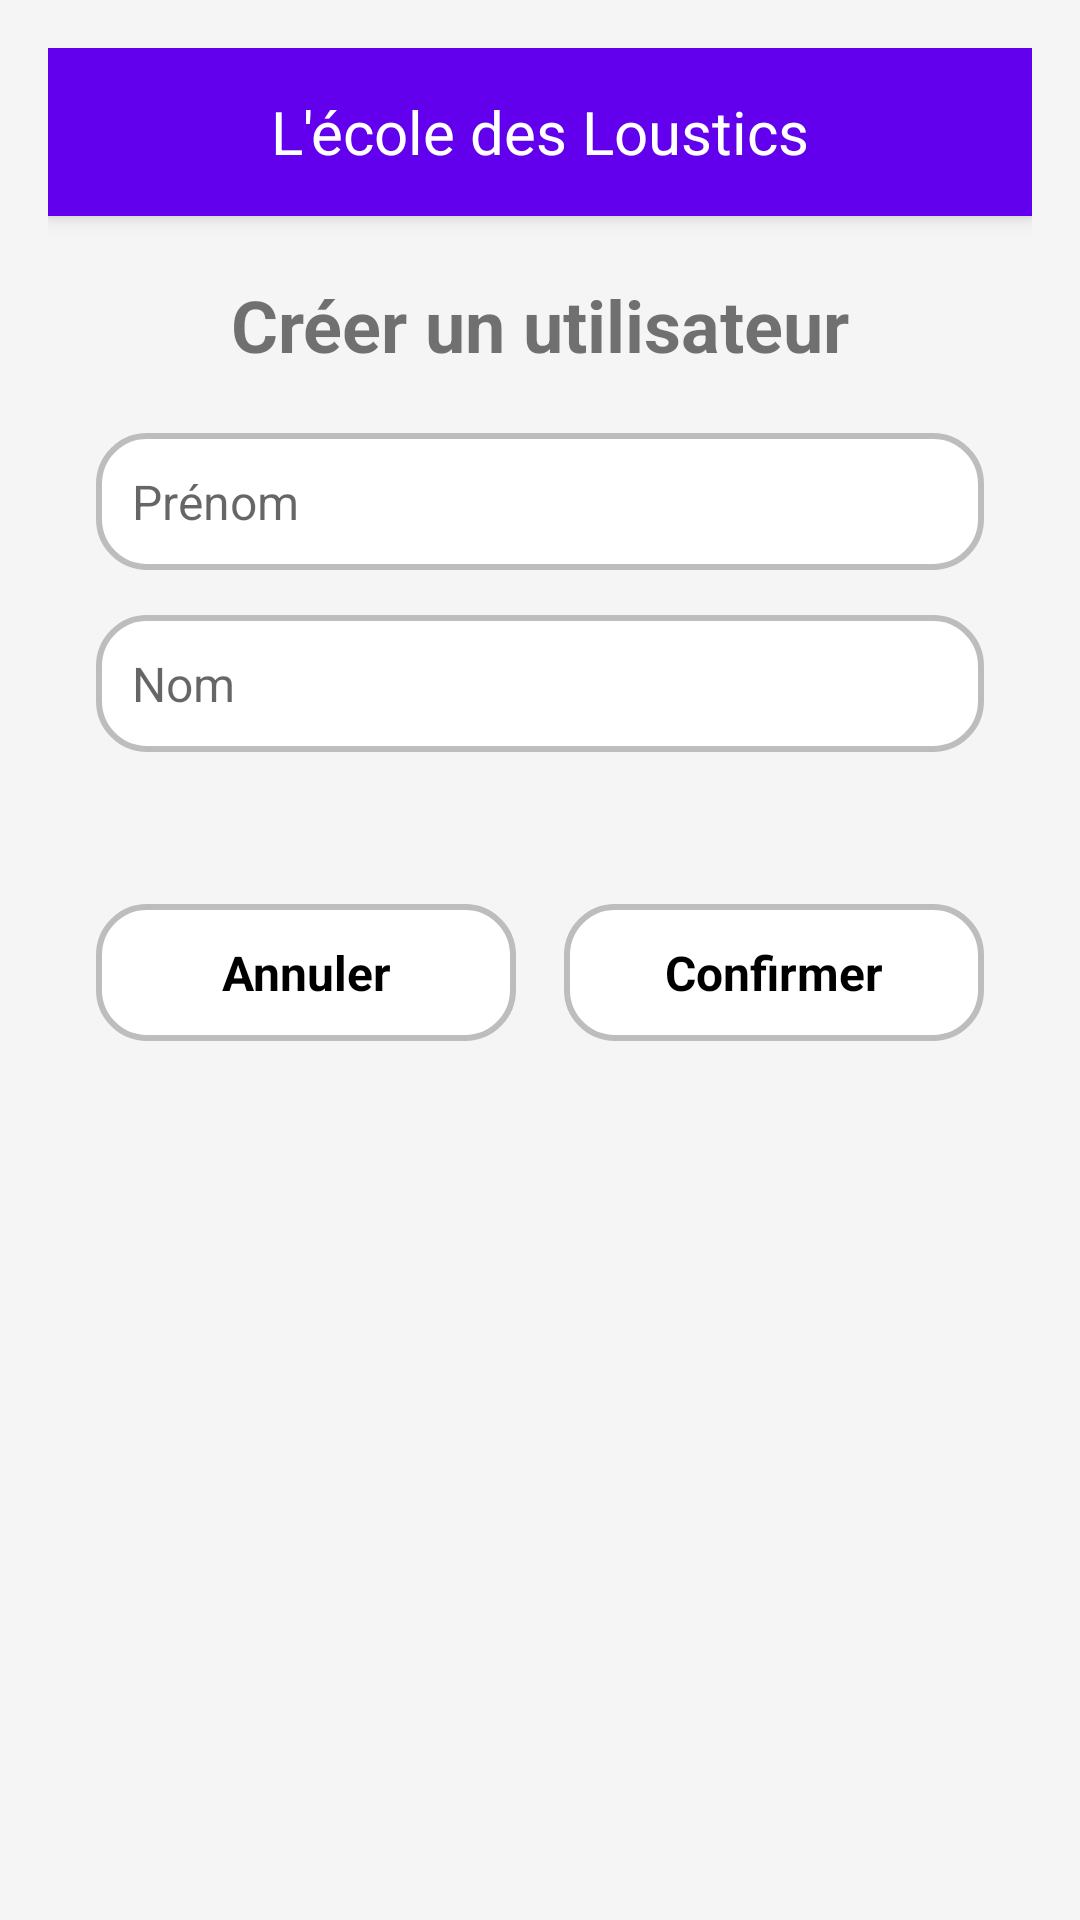

Write the Android layout XML for this screen, with the resource values it uses.
<!-- AndroidManifest.xml: application theme Theme.EcoleDesLoustics -->
<!-- res/layout/activity_create_user.xml -->
<LinearLayout xmlns:android="http://schemas.android.com/apk/res/android"
    xmlns:app="http://schemas.android.com/apk/res-auto"
    android:layout_width="match_parent"
    android:layout_height="match_parent"
    android:orientation="vertical"
    android:background="@color/background"
    android:fitsSystemWindows="true"
    android:padding="16dp">

    
    <include layout="@layout/toolbar"/>

    
    <TextView
        android:layout_width="match_parent"
        android:layout_height="wrap_content"
        android:text="Créer un utilisateur"
        android:textSize="24sp"
        android:textStyle="bold"
        android:gravity="center"
        android:layout_marginTop="20dp"/>

    
    <EditText
        android:id="@+id/inputFirstName"
        android:layout_width="match_parent"
        android:layout_height="wrap_content"
        android:hint="Prénom"
        android:textSize="16sp"
        android:padding="12dp"
        android:background="@drawable/user_container"
        android:layout_marginTop="20dp"
        android:layout_marginHorizontal="16dp"/>

    
    <EditText
        android:id="@+id/inputLastName"
        android:layout_width="match_parent"
        android:layout_height="wrap_content"
        android:hint="Nom"
        android:textSize="16sp"
        android:padding="12dp"
        android:background="@drawable/user_container"
        android:layout_marginTop="15dp"
        android:layout_marginHorizontal="16dp"/>


    
    <LinearLayout
        android:layout_width="match_parent"
        android:layout_height="67dp"
        android:layout_marginHorizontal="16dp"
        android:layout_marginTop="40dp"
        android:gravity="center"
        android:orientation="horizontal">

        
        <TextView
            android:id="@+id/btnCancel"
            android:layout_width="0dp"
            android:layout_height="wrap_content"
            android:layout_weight="1"
            android:background="@drawable/user_container"
            android:clickable="true"
            android:focusable="true"
            android:gravity="center"
            android:padding="12dp"
            android:text="Annuler"
            android:textColor="@color/black"
            android:textSize="16sp"
            android:textStyle="bold" />

        
        <View
            android:layout_width="16dp"
            android:layout_height="wrap_content" />

        
        <TextView
            android:id="@+id/btnConfirm"
            android:layout_width="0dp"
            android:layout_height="wrap_content"
            android:layout_weight="1"
            android:background="@drawable/user_container"
            android:clickable="true"
            android:focusable="true"
            android:gravity="center"
            android:padding="12dp"
            android:text="Confirmer"
            android:textColor="@color/black"
            android:textSize="16sp"
            android:textStyle="bold" />
    </LinearLayout>

</LinearLayout>
<!-- res/layout/toolbar.xml (included above) -->
<com.google.android.material.appbar.AppBarLayout xmlns:android="http://schemas.android.com/apk/res/android"
    android:layout_width="match_parent"
    android:layout_height="wrap_content"
    android:background="@color/colorPrimary"
    android:elevation="4dp">

    <androidx.appcompat.widget.Toolbar
        android:id="@+id/toolbar"
        android:layout_width="match_parent"
        android:layout_height="?attr/actionBarSize"
        android:background="@color/colorPrimary"
        android:theme="@style/ThemeOverlay.AppCompat.Dark.ActionBar">

        <TextView
            android:layout_width="wrap_content"
            android:layout_height="wrap_content"
            android:text="L'école des Loustics"
            android:textSize="20sp"
            android:textColor="@android:color/white"
            android:layout_gravity="center"/>
    </androidx.appcompat.widget.Toolbar>
</com.google.android.material.appbar.AppBarLayout>
<!-- resources referenced by this layout -->
<resources>
  <color name="background">#F5F5F5</color>
  <color name="black">#000000</color>
  <color name="colorPrimary">#6200EE</color>
  <!-- drawable user_container (drawable) -->
  <shape xmlns:android="http://schemas.android.com/apk/res/android" android:shape="rectangle">
      <corners android:radius="16dp"/>
      <solid android:color="@color/white"/>
      <stroke android:width="2dp" android:color="@color/gray"/>
  </shape>
  <style name="Theme.EcoleDesLoustics" parent="Theme.MaterialComponents.Light.NoActionBar">
          
          <item name="colorPrimary">#6200EE</item>
          <item name="colorPrimaryVariant">#3700B3</item>
          <item name="colorOnPrimary">#FFFFFF</item>
          <item name="colorSecondary">#03DAC5</item>
          <item name="colorOnSecondary">#000000</item>
  
          
          <item name="windowActionBar">false</item>
          <item name="windowNoTitle">true</item>
      </style>
  <color name="white">#FFFFFF</color>
  <color name="gray">#BDBDBD</color>
</resources>
